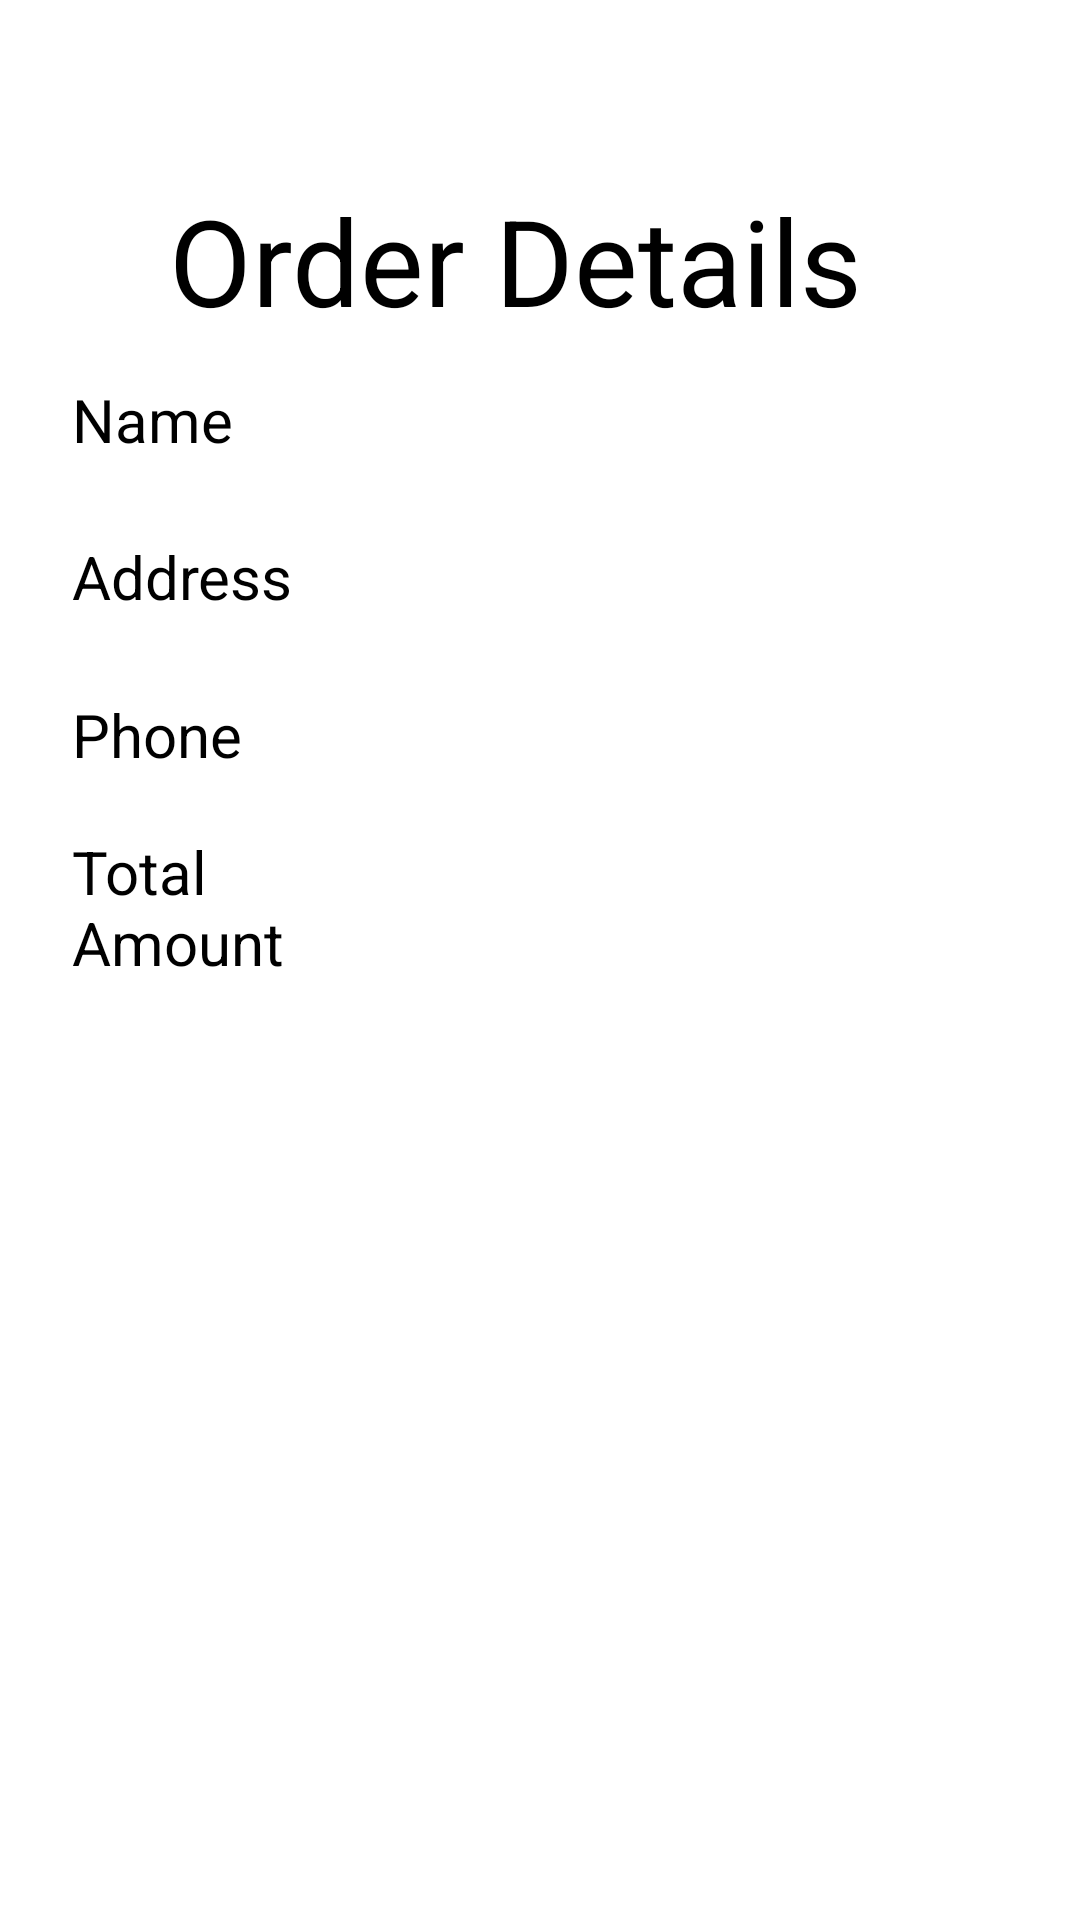

Layout XML and referenced resources for this Android screen:
<!-- AndroidManifest.xml: application theme Theme.AdminPannel -->
<!-- res/layout/activity_order_details.xml -->
<?xml version="1.0" encoding="utf-8"?>
<FrameLayout xmlns:android="http://schemas.android.com/apk/res/android"
    xmlns:app="http://schemas.android.com/apk/res-auto"
    xmlns:tools="http://schemas.android.com/tools"
    android:id="@+id/main"
    android:background="@color/white"
    android:layout_width="match_parent"
    android:layout_height="match_parent"
    tools:context=".OrderDetailsActivity">
    <LinearLayout
        android:layout_width="match_parent"
        android:layout_height="match_parent"
        android:orientation="vertical">

        <androidx.constraintlayout.widget.ConstraintLayout
            android:id="@+id/linearLayout10"
            android:layout_width="match_parent"
            android:layout_height="wrap_content">

            <ImageButton

                android:id="@+id/backBotton"
                android:layout_width="32dp"
                android:layout_height="32dp"
                android:layout_marginStart="8dp"
                android:background="@color/white"
                android:scaleType="centerCrop"
                android:src="@drawable/back"
                android:text="Button"
                app:layout_constraintBottom_toBottomOf="@+id/textView9"
                app:layout_constraintStart_toStartOf="parent"
                app:layout_constraintTop_toTopOf="@+id/textView9" />

            <TextView
                android:id="@+id/textView9"
                android:layout_width="wrap_content"
                android:layout_height="wrap_content"
                android:layout_marginTop="60dp"
                android:layout_marginEnd="64dp"
                android:text="Order Details"
                android:textColor="@color/black"
                android:textSize="40sp"
                app:layout_constraintEnd_toEndOf="parent"
                app:layout_constraintHorizontal_bias="0.657"
                app:layout_constraintStart_toEndOf="@+id/backBotton"
                app:layout_constraintTop_toTopOf="parent" />

        </androidx.constraintlayout.widget.ConstraintLayout>

        <LinearLayout
            android:id="@+id/linearLayout6"
            android:layout_width="match_parent"
            android:layout_height="56dp"
            android:layout_marginStart="16dp"
            android:layout_marginEnd="16dp"
            android:gravity="center_vertical"
            android:orientation="horizontal"
            android:background="@drawable/profileedittextshape"
            app:layout_constraintEnd_toEndOf="parent"
            app:layout_constraintStart_toStartOf="parent"
            app:layout_constraintTop_toBottomOf="@+id/textView9">

            <TextView

                android:layout_width="30dp"
                android:layout_height="30dp"
                android:layout_weight="1"
                android:paddingLeft="8dp"
                android:text="Name"
                android:textColor="@color/black"
                android:textSize="20sp" />

            <TextView

                android:id="@+id/name"
                android:layout_width="wrap_content"
                android:layout_height="wrap_content"
                android:layout_weight="1"
                android:backgroundTint="@color/white"
                android:ems="10"

                android:inputType="text" />
        </LinearLayout>

        <LinearLayout

            android:id="@+id/linearLayout9"
            android:layout_width="381dp"
            android:layout_height="49dp"
            android:layout_marginStart="16dp"
            android:layout_marginEnd="16dp"
            android:background="@drawable/profileedittextshape"
            android:gravity="center_vertical"
            android:orientation="horizontal"
            app:layout_constraintEnd_toEndOf="parent"
            app:layout_constraintStart_toStartOf="parent"
            app:layout_constraintTop_toBottomOf="@+id/linearLayout6">

            <TextView

                android:layout_width="30dp"
                android:layout_height="30dp"
                android:layout_weight="1"
                android:paddingLeft="8dp"
                android:text="Address"
                android:textColor="@color/black"
                android:textSize="20sp" />

            <TextView

                android:id="@+id/address"
                android:layout_width="wrap_content"
                android:layout_height="wrap_content"
                android:layout_marginLeft="4dp"
                android:layout_marginTop="4dp"
                android:layout_marginRight="4dp"
                android:layout_marginBottom="4dp"
                android:layout_weight="1"
                android:backgroundTint="@color/white"
                android:ems="10"
                android:inputType="textMultiLine" />
        </LinearLayout>

        <LinearLayout

            android:id="@+id/linearLayout8"
            android:layout_width="match_parent"
            android:layout_height="56dp"
            android:layout_marginStart="16dp"
            android:layout_marginEnd="16dp"
            android:gravity="center_vertical"
            android:background="@drawable/profileedittextshape"
            android:orientation="horizontal"
            app:layout_constraintEnd_toEndOf="parent"
            app:layout_constraintStart_toStartOf="parent"
            app:layout_constraintTop_toBottomOf="@+id/linearLayout9">

            <TextView

                android:layout_width="30dp"
                android:layout_height="30dp"
                android:layout_weight="1"
                android:paddingLeft="8dp"
                android:text="Phone"
                android:textColor="@color/black"
                android:textSize="20sp" />

            <TextView

                android:id="@+id/phone"
                android:layout_width="wrap_content"
                android:layout_height="wrap_content"
                android:layout_weight="1"
                android:backgroundTint="@color/white"
                android:ems="10"
                android:inputType="text" />
        </LinearLayout>
        <LinearLayout

            android:layout_width="match_parent"
            android:layout_height="56dp"
            android:layout_marginStart="16dp"
            android:layout_marginEnd="16dp"
            android:gravity="center_vertical"
            android:background="@drawable/profileedittextshape"
            android:orientation="horizontal"
            app:layout_constraintEnd_toEndOf="parent"
            app:layout_constraintStart_toStartOf="parent"
            app:layout_constraintTop_toBottomOf="@+id/linearLayout9">

            <TextView
                android:id="@+id/totalpay"
                android:layout_width="30dp"
                android:layout_height="wrap_content"
                android:layout_weight="1"
                android:paddingLeft="8dp"
                android:text="Total Amount"
                android:textColor="@color/black"
                android:textSize="20sp" />

            <TextView
                android:id="@+id/totalpayment"
                android:layout_width="wrap_content"
                android:layout_height="wrap_content"
                android:textSize="20sp"
                android:gravity="center_horizontal"
                android:backgroundTint="@color/white"
                android:ems="10"
                android:inputType="text" />
        </LinearLayout>


        <androidx.recyclerview.widget.RecyclerView
            android:id="@+id/orderdetailrecyclerview"
            android:layout_width="match_parent"
            android:layout_height="match_parent"
            android:layout_marginStart="8dp"
            android:layout_marginTop="8dp"
            android:layout_marginEnd="8dp"
            android:layout_marginBottom="12dp"
            tools:listitem="@layout/orderdetailsitem" />


    </LinearLayout>

</FrameLayout>
<!-- res/layout/orderdetailsitem.xml (included above) -->
<?xml version="1.0" encoding="utf-8"?>
<androidx.constraintlayout.widget.ConstraintLayout xmlns:android="http://schemas.android.com/apk/res/android"
    android:layout_width="match_parent"
    android:layout_height="wrap_content"
    xmlns:app="http://schemas.android.com/apk/res-auto">
    <androidx.cardview.widget.CardView
        android:layout_width="0dp"
        android:layout_height="wrap_content"
        android:layout_marginStart="16dp"
        android:layout_marginTop="8dp"
        android:layout_marginEnd="16dp"
        android:layout_marginBottom="8dp"
        android:elevation="2dp"
        app:cardCornerRadius="15dp"
        app:layout_constraintBottom_toBottomOf="parent"
        app:layout_constraintEnd_toEndOf="parent"
        app:layout_constraintStart_toStartOf="parent"
        app:layout_constraintTop_toTopOf="parent">

        <androidx.constraintlayout.widget.ConstraintLayout
            android:layout_width="match_parent"
            android:layout_height="match_parent">

            <androidx.cardview.widget.CardView
                android:id="@+id/cardView7"
                android:layout_width="wrap_content"
                android:layout_height="wrap_content"
                android:layout_marginStart="8dp"
                android:layout_marginTop="8dp"
                android:layout_marginBottom="8dp"
                app:cardCornerRadius="15dp"
                app:layout_constraintBottom_toBottomOf="parent"
                app:layout_constraintStart_toStartOf="parent"
                app:layout_constraintTop_toTopOf="parent">

                <ImageView
                    android:id="@+id/foodImage"
                    android:layout_width="64dp"
                    android:layout_height="64dp"
                    android:scaleType="centerCrop"
                    android:src="@drawable/logo" />

            </androidx.cardview.widget.CardView>

            <TextView
                android:id="@+id/foodQuantity"
                android:layout_width="wrap_content"
                android:layout_height="wrap_content"
                android:layout_marginStart="8dp"
                android:text="3"
                android:textColor="@color/TextColour"
                android:textSize="20sp"
                app:layout_constraintBottom_toBottomOf="@+id/textView27"
                app:layout_constraintStart_toEndOf="@+id/textView27"
                app:layout_constraintTop_toTopOf="@+id/textView27"
                app:layout_constraintVertical_bias="0.0" />

            <TextView

                android:id="@+id/textView27"
                android:layout_width="wrap_content"
                android:layout_height="wrap_content"
                android:text="Quantity"
                android:textColor="@color/black"
                android:textSize="16sp"
                app:layout_constraintBottom_toBottomOf="parent"
                app:layout_constraintEnd_toEndOf="@+id/foodName"
                app:layout_constraintHorizontal_bias="0.0"
                app:layout_constraintStart_toStartOf="@+id/foodName"
                app:layout_constraintTop_toBottomOf="@+id/foodName" />

            <TextView
                android:id="@+id/foodName"
                android:layout_width="wrap_content"
                android:layout_height="wrap_content"
                android:layout_marginStart="12dp"
                android:text="Name Of Food"
                android:textColor="@color/black"
                android:textSize="16sp"
                app:layout_constraintBottom_toTopOf="@+id/textView27"
                app:layout_constraintStart_toEndOf="@+id/cardView7"
                app:layout_constraintTop_toTopOf="parent"
                app:layout_constraintVertical_bias="0.19" />

            <TextView
                android:id="@+id/price"
                android:layout_width="wrap_content"
                android:layout_height="30dp"
                android:layout_marginEnd="24dp"
                android:text="$10"
                android:textAllCaps="false"
                android:textColor="@color/TextColour"
                android:textSize="18sp"
                app:layout_constraintBottom_toBottomOf="parent"
                app:layout_constraintEnd_toEndOf="parent"
                app:layout_constraintTop_toTopOf="parent" />

        </androidx.constraintlayout.widget.ConstraintLayout>


    </androidx.cardview.widget.CardView>


</androidx.constraintlayout.widget.ConstraintLayout>
<!-- resources referenced by this layout -->
<resources>
  <color name="TextColour">#53E88B</color>
  <color name="black">#FF000000</color>
  <color name="white">#FFFFFFFF</color>
  <style name="Theme.AdminPannel" parent="Base.Theme.AdminPannel" />
  <style name="Base.Theme.AdminPannel" parent="Theme.Material3.DayNight.NoActionBar">
          
          
      </style>
</resources>
